Image classification data set "imagens" (Rout222/cafes on GitHub). Class labels (3): bons, quebrados, sujeira.

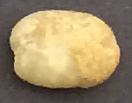
Label: bons

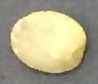
Label: bons

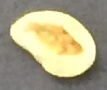
Label: quebrados

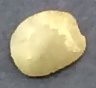
Label: bons

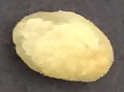
Label: bons

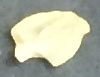
Label: quebrados
